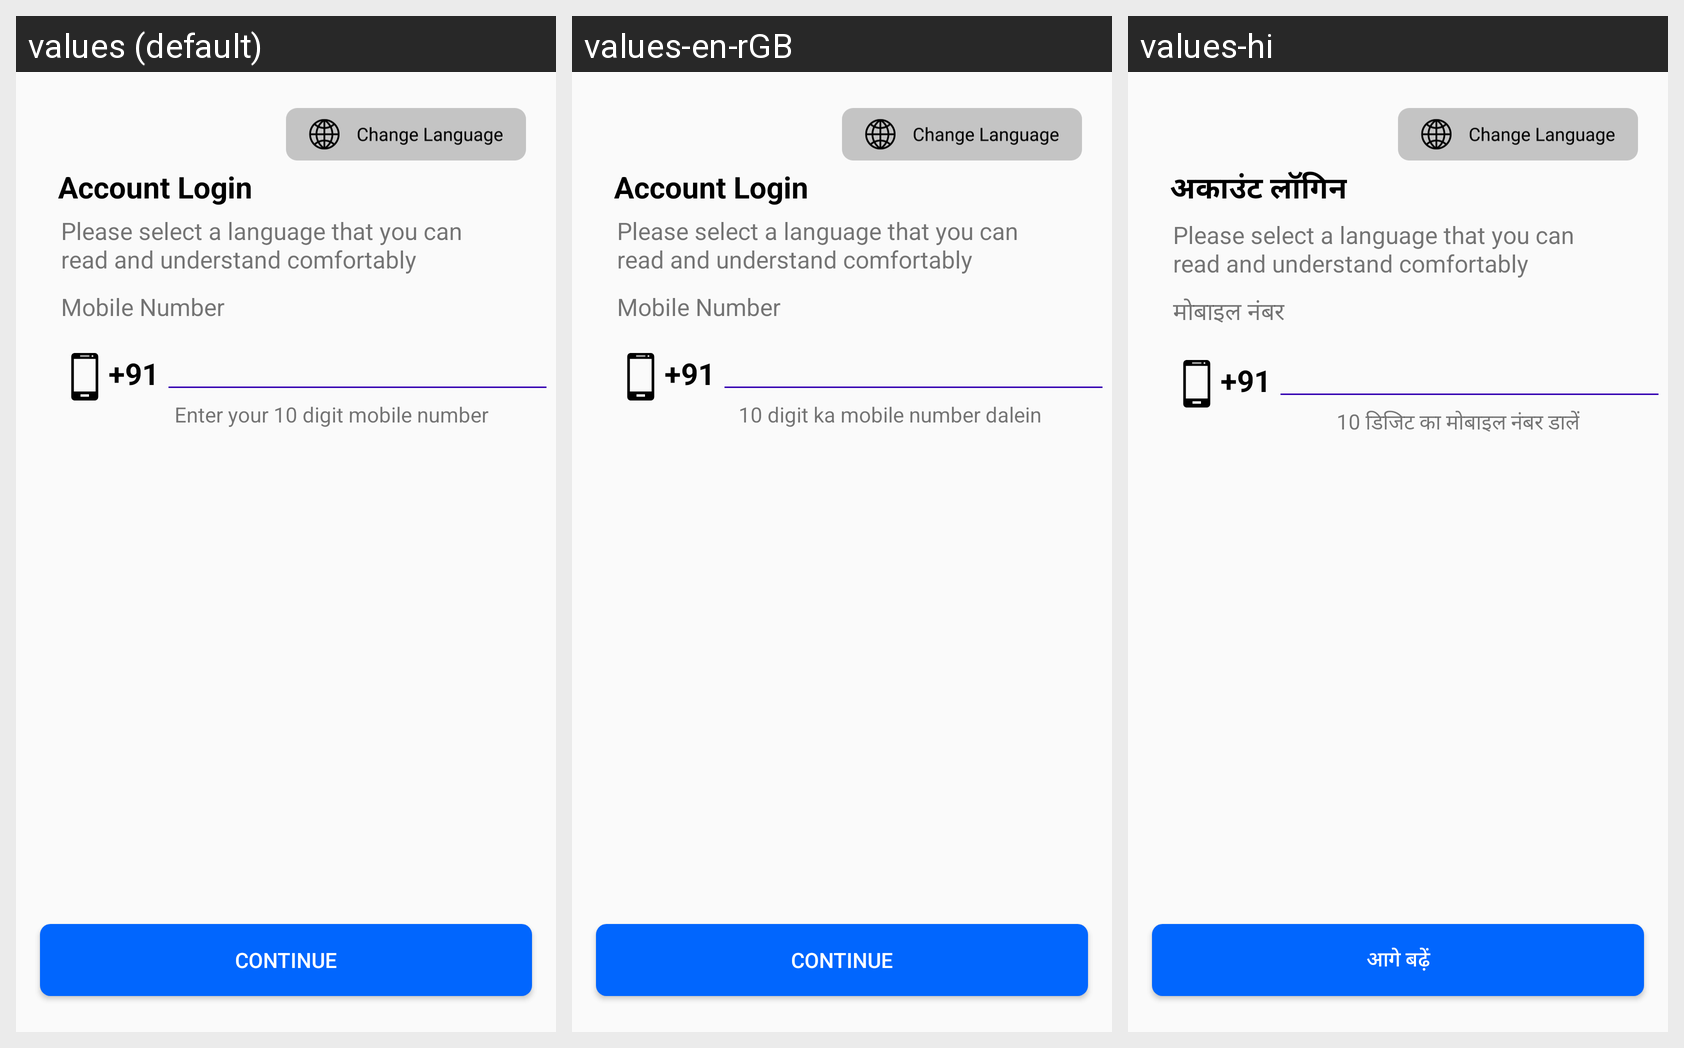

The same Android screen rendered under several of its app's locales, left to right. List the strings drawn on it with the default value and each locale's translation.
Android screen res/layout/activity_account_login.xml rendered under 3 locales, left to right: values (default), values-en-rGB, values-hi. Device: Nexus 5 (rendered at 1080×1920; each locale shown at half size, 540×960, under a caption strip naming it); theme Theme.PagarBook.
Other locales in the repository, not shown: values-bn, values-gu, values-kn, values-ml, values-mr, values-or, values-pa, values-ta, values-te.
Strings drawn on this screen, with the default value and each locale's value (text and hints the layout hard-codes, and strings that could not be matched under every locale, appear in the picture but are not listed):

account_login
  values: Account Login
  values-en-rGB: Account Login
  values-hi: अकाउंट लॉगिन

select_language_helper
  values: Please select a language that you can read and understand comfortably
  values-en-rGB: Please select a language that you can read and understand comfortably
  values-hi: Please select a language that you can read and understand comfortably

staff_phone
  values: Mobile Number
  values-en-rGB: Mobile Number
  values-hi: मोबाइल नंबर

_91
  values: +91
  values-en-rGB: +91  [not translated; the default value is used]
  values-hi: +91  [not translated; the default value is used]

enter_mobile_number
  values: Enter your 10 digit mobile number
  values-en-rGB: 10 digit ka mobile number dalein
  values-hi: 10 डिजिट का मोबाइल नंबर डालें

txt_continue
  values: Continue
  values-en-rGB: Continue
  values-hi: आगे बढ़ें
